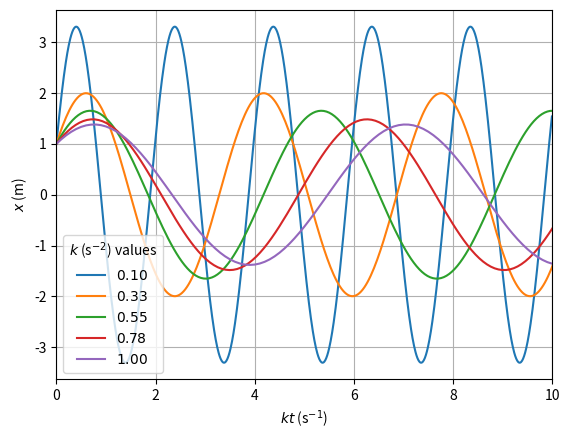

Here is the Python script that generated this plot:
import numpy as np
import matplotlib.pyplot as plt

N = 1000; n = 5
x = np.zeros(N); v = np.zeros(N)
ks = np.linspace(0.1, 1, n)
dt = 0.1
t = np.linspace(0, (N-1)*dt, N)

x[0] = 1
v[0] = 1

def equation(x):
    return -k*x

def solver():
    for i in range(1,N):
        v[i] = v[i-1] + equation(x[i-1])*dt
        x[i] = x[i-1] + v[i]*dt
    plt.plot(t*k, x, label="$%.2f$ "%k)
    
for i in range(n):
    k = ks[i]
    solver()
plt.legend(title = "$k$ (s$^{-2}$) values")
plt.ylabel("$x$ (m)")
plt.xlabel("$kt$ (s$^{-1}$)")
plt.xlim(0, 10)
plt.grid()
plt.savefig("plot.pdf")
